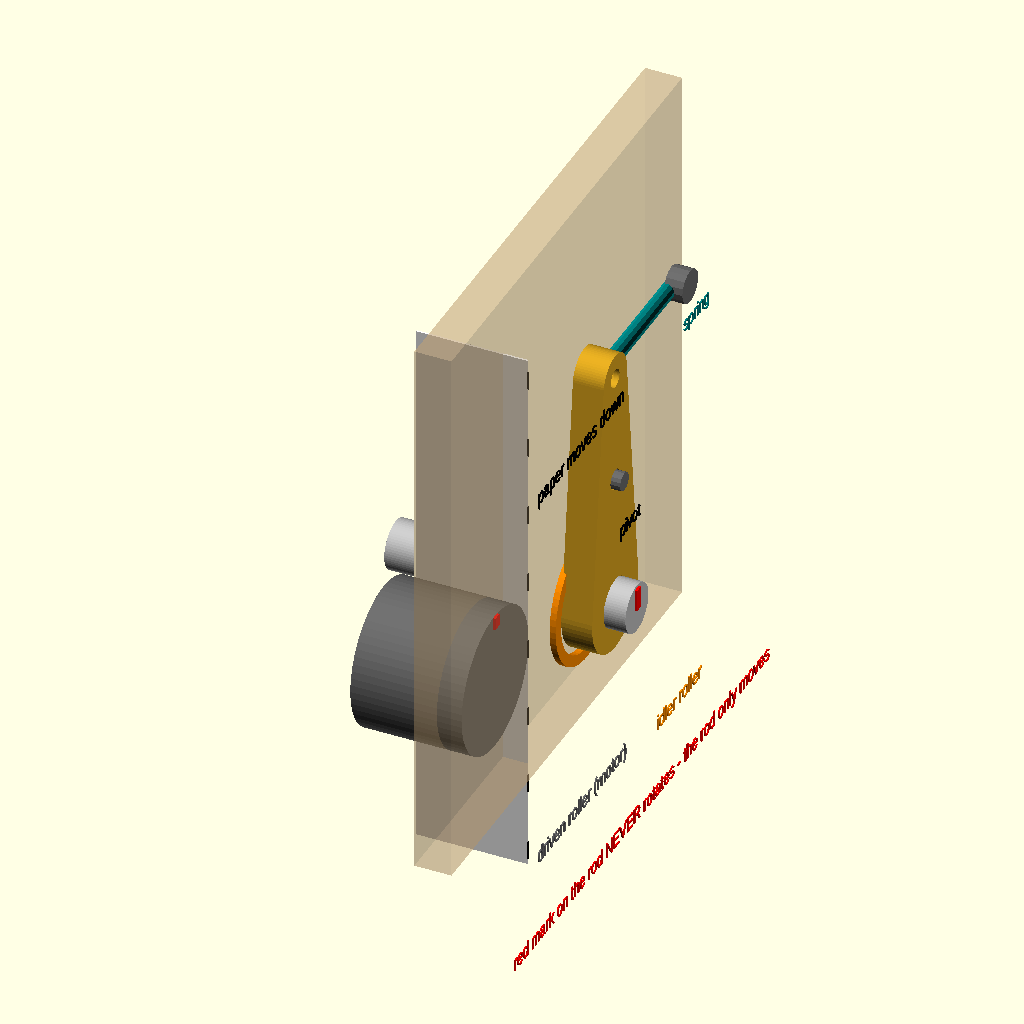
Cell 1: the model at its default parameters.
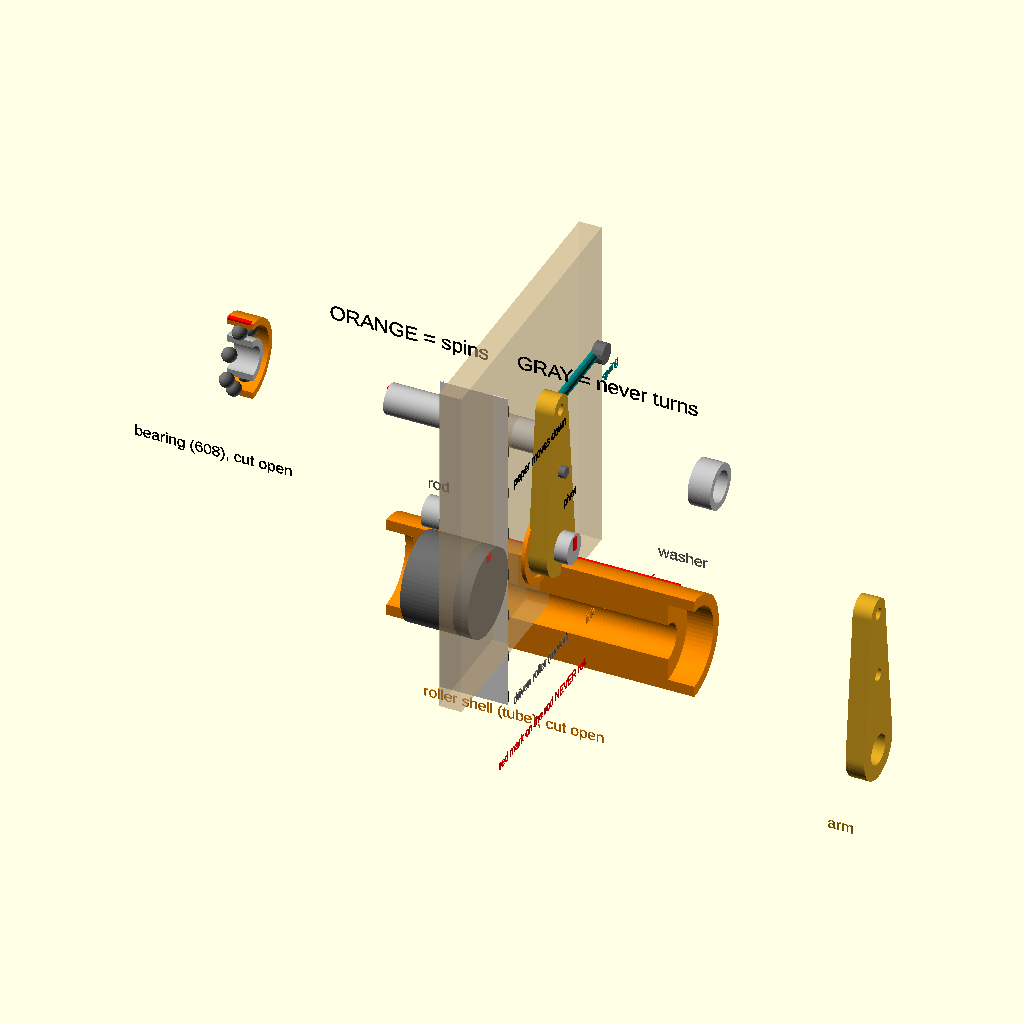
Cell 2 — show_gallery set to true, the other parameters unchanged.
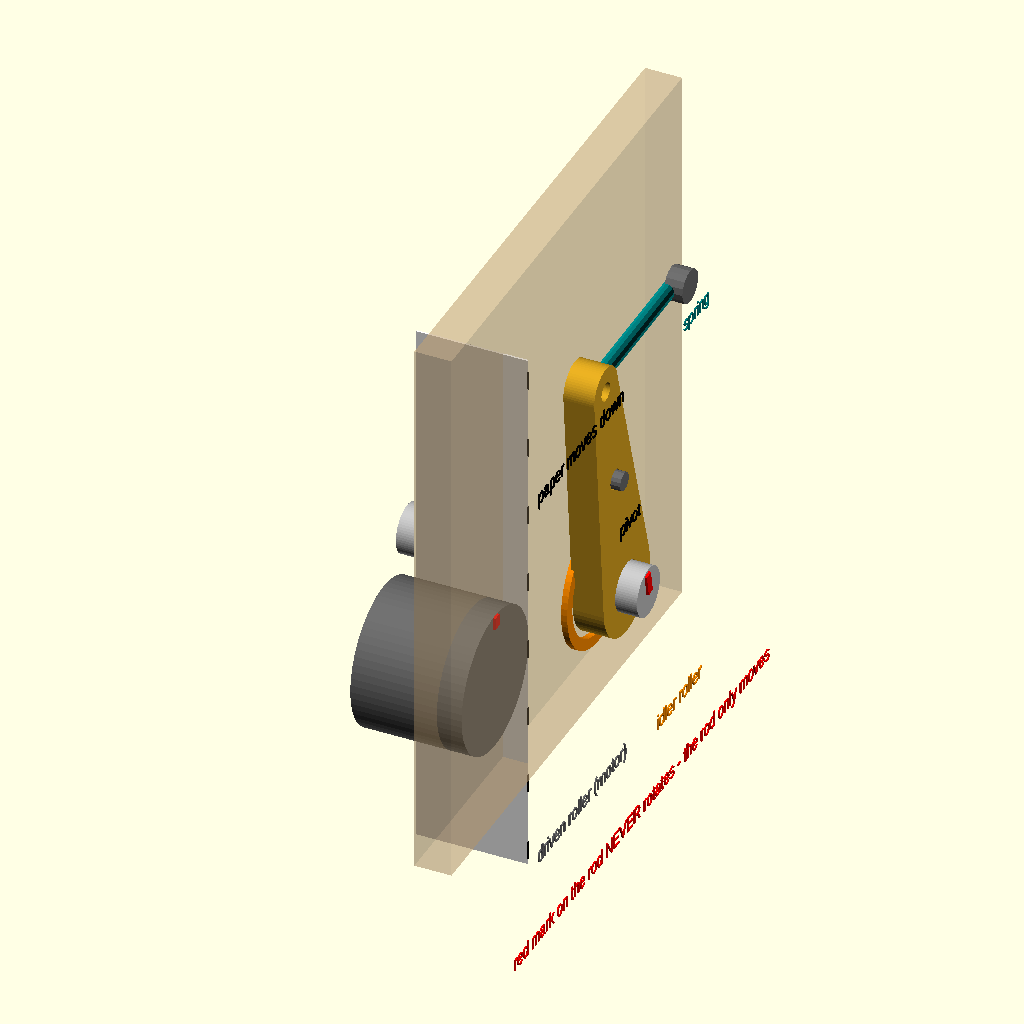
Cell 3: the same model with open = 1.
The same orthographic view direction (rotation 55°, 0°, 25°; colour scheme Cornfield) for every cell, with the view re-fitted per cell, so scale and position can differ between cells.
Source of the model, feed-rig/idler_demos/idler_demo4_swing.scad:
// ============================================================
//  Idler demo 4 of 4: end view - the nip and the swinging arm
// ============================================================
//  Looking along the rollers, from outside plate A.
//
//  * Paper moves DOWN between the driven roller (left, motor turns
//    it) and the idler roller (right). Both rollers SPIN (orange).
//  * The idler rod (center of the right roller) has a red mark that
//    NEVER rotates: the rod only MOVES. When thick paper comes
//    through, the arm swings on its pivot and carries the rod and
//    roller away from the paper, then the spring pulls them back.
//
//  The plate is drawn see-through so you can see the rollers behind it.
//  Animate: View > Animate, FPS 15, Steps 120.  Or drag the sliders.
// ============================================================
include <idler_common.scad>
show_gallery = false;   // hide the library's parts gallery

spin = 0;      // [0:10:360]
open = 0;      // [0:0.05:1] extra opening on top of the animation
a     = spin + 720*$t;
openf = min(1, open + (0.5 - 0.5*cos(360*$t)));    // animation: closes -> opens -> closes
th    = openf*asin(4/a_piv);                        // up to 4 mm of travel
pivot = [0, a_piv];
anchor = [26, a_piv + a_tail];

$vpt = [0, -5, 14]; $vpr = [90, 0, 90]; $vpd = 230;

// text facing a viewer on the +X side
module xlabel(txt, yz, size = 2.8, col = "Black") color(col) translate([12, yz[0], yz[1]]) rotate([90, 0, 90])
    linear_extrude(0.2) text(txt, size = size, halign = "center", valign = "center");
module about_pivot(t) translate([0, 0, a_piv]) rotate([t, 0, 0]) translate([0, 0, -a_piv]) children();

// driven roller (motor side): spins the other way
color("DimGray") translate([-20, -(Rd + Ri), 0]) rotate([-a*Ri/Rd, 0, 0]) rotate([0, 90, 0]) cylinder(r = Rd, h = 18);   // spins in place
color("Red") translate([-2, -(Rd + Ri), 0]) rotate([-a*Ri/Rd, 0, 0]) translate([0, -0.7, Rd - 2]) cube([0.4, 1.4, 2]);

// paper moving down through the nip
color("White") translate([-20, -Ri - 0.3, -40]) cube([18, 0.3, 90]);
color("Black") for (k = [0 : 8]) translate([-2, -Ri - 0.4, 45 - ((k*12 + 24*$t*12) % 96)]) cube([0.2, 0.2, 3]);

// plate (see-through), with the pivot bolt
color(C_WOOD, 0.35) translate([-6, -45, -22]) cube([6, 80, 92]);
color("DimGray") translate([0, pivot[0], pivot[1]]) rotate([0, 90, 0]) cylinder(d = 3, h = 14, center = true, $fn = 16);

// everything that swings with the arm
about_pivot(th) {
    translate([-20, 0, 0]) rotate([a, 0, 0]) {                     // idler roller end: SPINS
        color(C_SPIN) rotate([0, 90, 0]) ring(roller_d, bore, 14);
        color("Red") translate([10, -0.7, Ri - 2]) cube([0.4, 1.4, 2]);
    }
    translate([-6, 0, 0]) bearing(a);                               // bearing in the roller end
    color(C_STILL) translate([-30, 0, 0]) rotate([0, 90, 0]) cylinder(d = rod_d, h = 39);   // rod
    color("Red") translate([9, -0.7, 0]) cube([0.4, 1.4, rod_d/2 - 0.4]);                    // rod mark: never turns
    translate([0.5, 0, 0]) arm();
}

// spring: arm tail -> anchor screw on the plate
tail = pivot + a_tail*[-sin(th), cos(th)];
color("Teal") hull() for (p = [tail, anchor]) translate([3, p[0], p[1]]) sphere(d = 2.5, $fn = 12);
color("DimGray") translate([4, anchor[0], anchor[1]]) rotate([0, 90, 0]) cylinder(d = 5.5, h = 3, center = true, $fn = 16);

xlabel("driven roller (motor)", [-(Rd + Ri), -18], 2.6, "DimGray");
xlabel("idler roller", [8, -20], 2.6, "DarkOrange");
xlabel("paper moves down", [-Ri - 12, 46], 2.6);
xlabel("pivot", [-9, a_piv], 2.4);
xlabel("spring", [14, a_piv + a_tail + 5], 2.4, "Teal");
xlabel("red mark on the rod NEVER rotates - the rod only moves", [-5, -32], 2.6, "Red");
Parameter table extracted from the source (name, type, default, range or options):
show_gallery: bool, default false
spin: number, default 0, range 0 to 360, step 10
open: number, default 0, range 0 to 1, step 0.05
